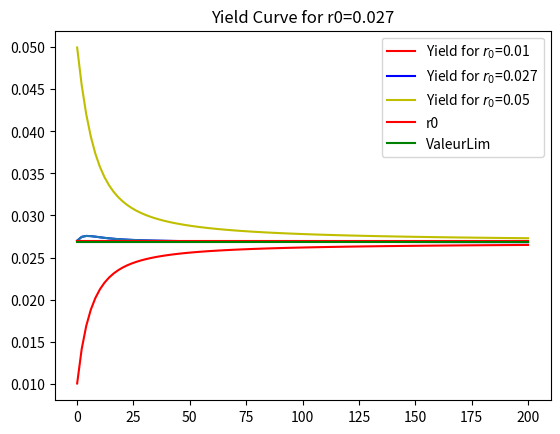
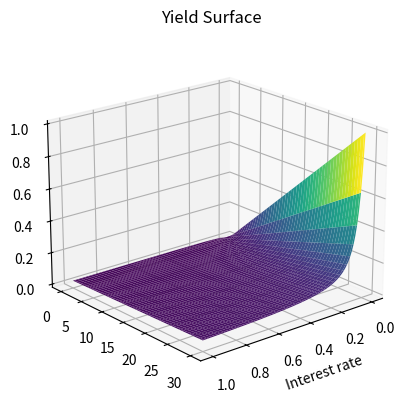
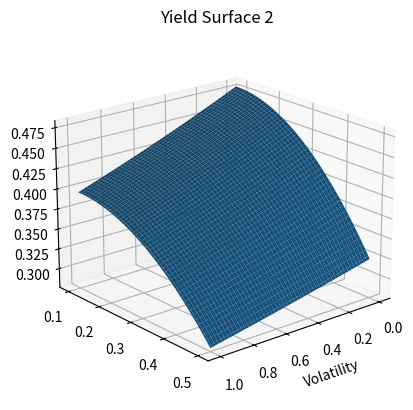
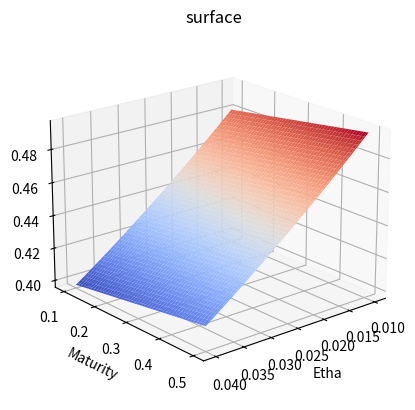

Write the Python code that produced these figures, in order.

# =============================================================================
# We'll be simulating interest rate paths using the Vasicek model
# Interest rates are simulated using an Ornstein-Uhlenbeck Process
# Contrarely to stock prices Interest rates do not rise forever but tend to "return" to some value after a while otherwise it may stunt the economy (if they kept rising)
# =============================================================================
import numpy as np
import matplotlib.pyplot as plt
from scipy.optimize import least_squares
def vasicek(r,a,theta,sigma,T,N,seed=0):
    np.random.seed(seed)  #Generating the same random numbers
    dt=T/N
    Interest_rates=[r]
    for i in range(N):
        dr=(theta-a*Interest_rates[-1])*dt+sigma*np.random.normal()
        Interest_rates.append(Interest_rates[-1]+dr)
    return Interest_rates

x= vasicek(0.05, 0.25, 0.25, 0.02, 30, 200)


def functions(t,T,gamma,etha,sigma):
    B=((1-np.exp(-gamma*(T-t)))/gamma)
    A=((B-(T-t))*(etha*gamma-0.5*sigma**2))/gamma**2 -0.25*(sigma**2 * B**2)/gamma
    return B,A
Time=np.linspace(0.01,200,100)
Y=[0]*100
Y2=[0]*100
Y3=[0]*100

for i in range(100):
    r0=[0.01,0.027,0.05]
    B,A=functions(0,Time[i],0.25,0.25*0.03,0.02)
    Y[i]=-(A-r0[0]*B)/Time[i]
    Y2[i]=-(A-r0[1]*B)/Time[i]
    Y3[i]=-(A-r0[2]*B)/Time[i]

R=[r0[1]]*100 
U=[(0.25*0.03)/0.25 - 0.5*(0.02/0.25)**2]*100
plt.plot(Time,Y,c="r",label='Yield for $r_{0}$=0.01')

plt.plot(Time,Y2,c="b",label='Yield for $r_{0}$=0.027')

plt.plot(Time,Y3,c="y",label='Yield for $r_{0}$=0.05')

plt.title("Yield Curves")
plt.legend()
plt.show()
plt.plot(Time,Y2)
plt.plot(Time,R,c="r",label="r0")
plt.plot(Time,U,c="g",label="ValeurLim")
plt.legend()
plt.title("Yield Curve for r0=0.027")
plt.show()

Time2=np.linspace(0.01,30,100)
Interest=np.linspace(0,1,100)
Ysurf=np.zeros((100,100))
for i in range(100):
    for j in range(100):
        B,A=functions(0,Time[i],0.25,0.25*0.03,0.02)
        Ysurf[i][j]=-(A-Interest[j]*B)/Time[i]
        
fig = plt.figure()
ax = plt.axes(projection='3d')
x,y=np.meshgrid(Time2,Interest)
ax.plot_surface(y,x,Ysurf,cmap="viridis")
ax.view_init(20, 50)
plt.title("Yield Surface")
ax.set_xlabel("Interest rate")

gammar=np.linspace(0.1,0.5,100)
Vol=np.linspace(0,1,100)
Ysurf2=np.zeros((100,100))
for i in range(100):
    for j in range(100):
        B,A=functions(0,1,gammar[i],0.25*0.03,Vol[j])
        Ysurf2[i][j]=-(A-0.5*B)
        
fig = plt.figure()
ax = plt.axes(projection='3d')
x,y=np.meshgrid(gammar,Vol)
ax.plot_surface(y,x,Ysurf2)
ax.view_init(20, 50)
plt.title("Yield Surface 2 ")
ax.set_xlabel("Volatility")

Ethar=np.linspace(0.01,0.04,100)
Ysurf3=np.zeros((100,100))
for i in range(100):
    for j in range(100):
        B,A=functions(0,1,gammar[i],Ethar[j],0.02)
        Ysurf3[i][j]=-(A-0.5*B)
        
fig = plt.figure()
ax = plt.axes(projection='3d')
x,y=np.meshgrid(gammar,Ethar)
ax.plot_surface(y,x,Ysurf3,cmap="coolwarm")
ax.view_init(20, 50)
plt.title("Yield Surface 3")
ax.set_xlabel("Etha")


ax.set_ylabel("Maturity")
plt.show()

ax.set_title('surface')

# =============================================================================
# Part 2 : Calibration of the vasicek model to the Yield curve from the market
# =============================================================================
MarketYields=[0.035,0.041,0.0439,0.046,0.0484,0.0494,0.0507,0.0517,0.052,0.0523]
MarketYields2=[0.056,0.064,0.074,0.081,0.082,0.09,0.087,0.092,0.0895,0.091]
Res=[0]*10
Beta=[0.1,0.1,0.1]
r0=0.023
Epsilon=10**(-9)
lamb=0.01
def B(t,T,gamma):
    return ((1-np.exp(-gamma*(T-t)))/gamma)
def A(t,T,gamma,etha,sigma):
    B=((1-np.exp(-gamma*(T-t)))/gamma)
    return  ((B-(T-t))*(etha*gamma-0.5*sigma**2))/gamma**2 -0.25*(sigma**2 * B**2)/gamma
def Bderivative(gamma,t,T):
    Bder=((T-t)*np.exp(-gamma*(T-t))-B(t,T,gamma))/gamma
    return Bder
def Aderivative(gamma,sigma,etha,t,T):
    B=((1-np.exp(-gamma*(T-t)))/gamma)
    return (etha*(Bderivative(gamma, t, T)*gamma - B)+(T-t)*etha - 0.5*sigma**2 * (Bderivative(gamma, t, T)-2*B/gamma)-((T-t)/gamma) *sigma**2 -0.25*sigma**2 * B * (2*gamma*Bderivative(gamma, t, T) - B))/gamma**2
def YieldCalib(MYields,t,etha,gamma,sigmasquared,epsilon):
    Jacob=np.zeros((10,3))
    Maturity=[3*i for i in range(1,11)]
    d=[1,1,1]
    Yields=[0]*len(MYields)
    while np.linalg.norm(d,2)>epsilon:
            for i in range(len(MYields)):
                
                    Jacob[i][0]=(B(t,Maturity[i],gamma)-(Maturity[i]))/((Maturity[i]-t)*gamma)
            
                    Jacob[i][1]=-((B(t,Maturity[i],gamma)-Maturity[i]+t)/(2*gamma) + 0.25*B(t,Maturity[i],gamma)**2)*1/((Maturity[i]-t)*gamma)
                
                    Jacob[i][2]=1/(Maturity[i]-t) * (Aderivative(gamma, np.sqrt(sigmasquared), etha, t, Maturity[i]) - r0*Bderivative(gamma,t, Maturity[i]))
        
        
                    Yields[i]=-(A(t,Maturity[i],gamma,etha,np.sqrt(sigmasquared))-r0*B(t,Maturity[i],gamma))/(Maturity[i]-t)
                    Res[i]=MYields[i]-Yields[i]
        
        
            d=-np.dot(np.linalg.inv(np.dot(Jacob.T,Jacob)+lamb*np.identity(3)),np.dot(Jacob.T,Res))
            etha+=d[0]
            sigmasquared+=d[1]
            gamma+=d[2]
    print("Parameters for t=0 are", [etha,sigmasquared,gamma])
    
    plt.scatter(Maturity,MYields,c='r',label='Market Yields')
    plt.plot(Maturity,Yields,c='b',label='Vasicek Yields')
    plt.title('Market Yields and Theoretical Yields with Calibrated Model at t=%d' %(t))
    plt.legend()
    plt.show()

# =============================================================================
# Part 3: Calibration to historical dates and linear regression to find the best predictive linear pattern of interest rates
# =============================================================================

def interestrate(r,etha,gamma,sigma,T,step,a,b):
    lamb=0.01
    dt=T/step
    Rate=[0]*step
    Rate[0]=r
    for i in range(step-1):
        Rate[i+1]=Rate[i]*np.exp(-gamma*dt) + etha/gamma * (1-np.exp(-gamma*dt)) + np.sqrt(sigma**2 * (1-np.exp(-2*gamma*dt))/2*gamma)*np.random.normal()
    
    Jacob=np.zeros((step,2))
    d=[0.1,0.1]
    Res=[0]*step
    Epsilon=10**(-9)
    count=0
    a_theory = np.exp(-gamma * dt)
    b_theory = etha / gamma * (1 - np.exp(-gamma * dt))
    while np.linalg.norm(d)>Epsilon:
       
            for i in range(step-1):
                
               Jacob[i][0]=-Rate[i]
                
               Jacob[i][1]=-1
                
               Res[i]=Rate[i+1]-a*Rate[i]-b
        
        
            d=-np.dot(np.linalg.inv(np.dot(Jacob.T,Jacob)+lamb*np.identity(2)),np.dot(Jacob.T,Res))
            a+=d[0]
            b+=d[1]
            
            count=count+1
        
    print('Our parameters a and b are ', [a,b])
    yapproach=[i*a + b for i in Rate[:step-1]]
    Error=[a_i - b_i for a_i, b_i in zip(Rate[1:step], yapproach)]
    Var=0
    for i in range(step-1):
        Var+=(Rate[i+1]-a*Rate[i]-b)**2
    
    Variance=Var/step
    plt.scatter(Rate[:step-1],Rate[1:step], label="interest rate data")
    plt.plot(Rate[:step-1],yapproach,c='g', label="linear approximation")
    plt.plot(Rate[:step-1],a_theory*np.array(Rate[:step-1])+b_theory,c='r', label="True line")
    plt.title("Linear regression to find the line which fits the interest rate prediction the best y(r_i)=r_(i+1)")
    plt.legend()
    plt.show()
    print("Variance is equal to ", np.var(Error))
    """x=x[:step]
    x=np.array(x)
    y=np.array(y)
    x=x.reshape(x.shape[0],1)
    y=y.reshape(y.shape[0],1)
    X=np.hstack((x,np.ones(x.shape)))
    theta=np.linalg.inv(np.dot(X.T,X)).dot(np.dot(X.T,y))"""
    TheoreticalGamma=-np.log(a)/dt
    TheoreticalEtha=TheoreticalGamma*(b)/(1-a)
    TheoreticalSigma=np.std(Error)*np.sqrt(-2*np.log(a)/(dt*(1-a**2)))
    TheoreticalVector=[TheoreticalEtha,TheoreticalGamma,TheoreticalSigma]
    RealGamma=-np.log(a_theory)/dt
    RealEtha=RealGamma*(b_theory)/(1-a_theory)
    RealSigma=np.sqrt(Variance)*np.sqrt(-2*np.log(a_theory)/(dt*(1-a_theory**2)))
    RealVector=[RealEtha,RealGamma,RealSigma]
    return TheoreticalVector,RealVector,Jacob